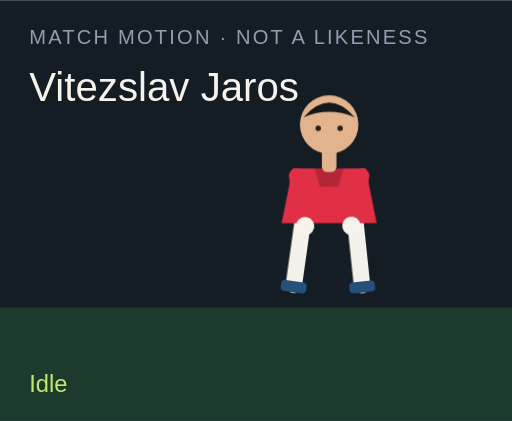
t = 0.00 s
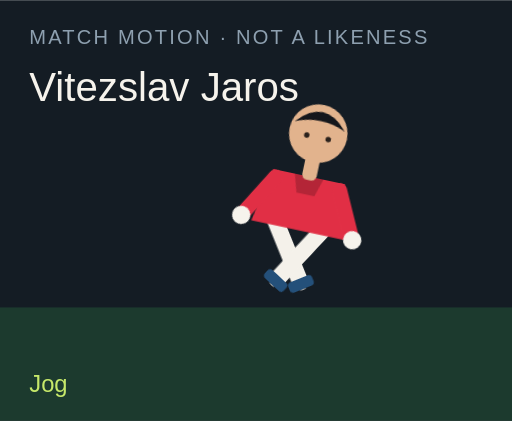
t = 1.50 s
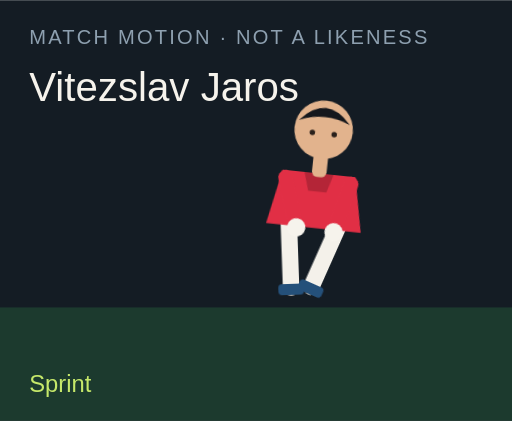
t = 3.00 s
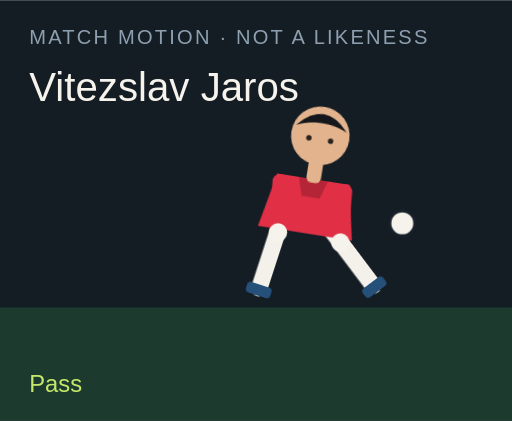
t = 4.50 s
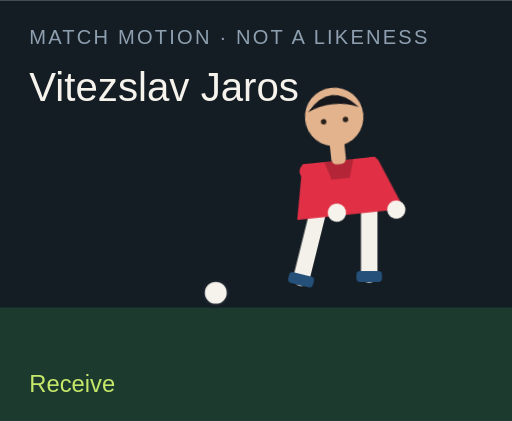
t = 6.00 s
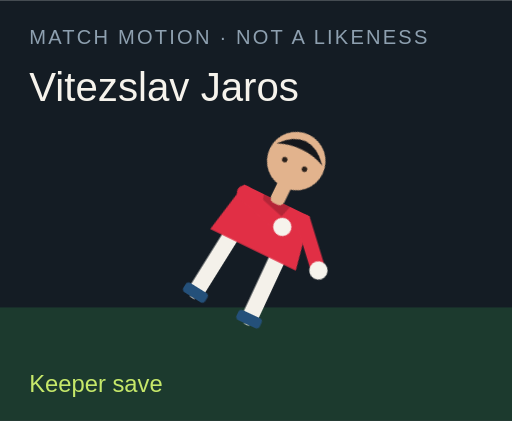
t = 7.50 s

The animated SVG that drew these frames (rendered in a browser with its animation timeline set to each time). Animation: 18 CSS @keyframes rules; one cycle of 9.00 s, repeats indefinitely.

<?xml version="1.0" encoding="UTF-8"?>
<svg xmlns="http://www.w3.org/2000/svg" viewBox="0 0 280 230" role="img">
  <style>@media (prefers-reduced-motion: reduce){animate,animateTransform{display:none}}</style>
  <rect width="280" height="230" fill="#141c24"/>
  <rect y="168" width="280" height="62" fill="#1c3a2e"/>
  <text x="16" y="24" fill="#8ea0b0" font-family="Arial,sans-serif" font-size="11" letter-spacing="1.2">MATCH MOTION · NOT A LIKENESS</text>
  <text x="16" y="55" fill="#f6f3ec" font-family="Impact,sans-serif" font-size="22">Vitezslav Jaros</text>
  <circle r="7" fill="#f6f3ec" stroke="#172028" stroke-width="2" id="motion-13566" cx="150" cy="160" opacity="0">
    
    
    
  </circle>
  <g transform="translate(132 40)">
    <g id="motion-13588" transform="rotate(0 48 90)">
      
      <g id="motion-13590" transform="translate(0 0)">
        
        <g transform="translate(34 78)"><g id="motion-13592" transform="rotate(8)"><path d="M0 0 V38" stroke="#f4f1ea" stroke-width="9" stroke-linecap="round"/><rect x="-7" y="36" width="14" height="6" rx="2" fill="#24507a"/></g></g>
        <g transform="translate(62 78)"><g id="motion-13594" transform="rotate(-6)"><path d="M0 0 V38" stroke="#f4f1ea" stroke-width="9" stroke-linecap="round"/><rect x="-7" y="36" width="14" height="6" rx="2" fill="#24507a"/></g></g>
        <path d="M28 52 h40 l6 30 H22 Z" fill="#e12f45"/>
        <path d="M40 52 h16 l-3 10 H43 Z" fill="#000" opacity=".2"/>
        <g transform="translate(30 56)"><g id="motion-13596" transform="rotate(-10)"><path d="M0 0 V28" stroke="#e12f45" stroke-width="8" stroke-linecap="round"/><circle cx="0" cy="28" r="5" fill="#f6f3ec"/></g></g>
        <g transform="translate(66 56)"><g id="motion-13598" transform="rotate(12)"><path d="M0 0 V28" stroke="#e12f45" stroke-width="8" stroke-linecap="round"/><circle cx="0" cy="28" r="5" fill="#f6f3ec"/></g></g>
        <rect x="44" y="40" width="8" height="14" rx="3" fill="#e2b38d"/>
        <circle cx="48" cy="28" r="16" fill="#e2b38d"/>
        <path d="M34 24 Q48 8 62 24 Q48 18 34 24" fill="#15171c"/>
        <circle cx="42" cy="30" r="1.5" fill="#2a211c"/><circle cx="54" cy="30" r="1.5" fill="#2a211c"/>
      </g>
    </g>
  </g>
  <text x="16" y="214" fill="#c6e86a" font-family="Arial,sans-serif" font-size="13" opacity="1" id="motion-13570">Idle</text><text x="16" y="214" fill="#c6e86a" font-family="Arial,sans-serif" font-size="13" opacity="0" id="motion-13572">Jog</text><text x="16" y="214" fill="#c6e86a" font-family="Arial,sans-serif" font-size="13" opacity="0" id="motion-13574">Sprint</text><text x="16" y="214" fill="#c6e86a" font-family="Arial,sans-serif" font-size="13" opacity="0" id="motion-13576">Dribble</text><text x="16" y="214" fill="#c6e86a" font-family="Arial,sans-serif" font-size="13" opacity="0" id="motion-13578">Pass</text><text x="16" y="214" fill="#c6e86a" font-family="Arial,sans-serif" font-size="13" opacity="0" id="motion-13580">Shoot</text><text x="16" y="214" fill="#c6e86a" font-family="Arial,sans-serif" font-size="13" opacity="0" id="motion-13582">Receive</text><text x="16" y="214" fill="#c6e86a" font-family="Arial,sans-serif" font-size="13" opacity="0" id="motion-13584">Keeper save</text><text x="16" y="214" fill="#c6e86a" font-family="Arial,sans-serif" font-size="13" opacity="0" id="motion-13586">Gloves up</text>
<style>@keyframes track-13567{0%{cx:150px}11.1%{cx:156px}22.2%{cx:164px}33.300000000000004%{cx:142px}44.4%{cx:190px}55.60000000000001%{cx:250px}66.7%{cx:118px}77.8%{cx:150px}88.9%{cx:150px}100%{cx:150px}}@keyframes track-13568{0%{cy:160px}11.1%{cy:158px}22.2%{cy:154px}33.300000000000004%{cy:156px}44.4%{cy:148px}55.60000000000001%{cy:96px}66.7%{cy:160px}77.8%{cy:160px}88.9%{cy:160px}100%{cy:160px}}@keyframes track-13569{0%{opacity:0}11.1%{opacity:0}22.2%{opacity:0}33.300000000000004%{opacity:1}44.4%{opacity:1}55.60000000000001%{opacity:1}66.7%{opacity:1}77.8%{opacity:0}88.9%{opacity:0}100%{opacity:0}}@keyframes track-13571{0%{opacity:1}11.1%{opacity:0}22.2%{opacity:0}33.300000000000004%{opacity:0}44.4%{opacity:0}55.60000000000001%{opacity:0}66.7%{opacity:0}77.8%{opacity:0}88.9%{opacity:0}100%{opacity:1}}@keyframes track-13573{0%{opacity:0}11.1%{opacity:1}22.2%{opacity:0}33.300000000000004%{opacity:0}44.4%{opacity:0}55.60000000000001%{opacity:0}66.7%{opacity:0}77.8%{opacity:0}88.9%{opacity:0}100%{opacity:0}}@keyframes track-13575{0%{opacity:0}11.1%{opacity:0}22.2%{opacity:1}33.300000000000004%{opacity:0}44.4%{opacity:0}55.60000000000001%{opacity:0}66.7%{opacity:0}77.8%{opacity:0}88.9%{opacity:0}100%{opacity:0}}@keyframes track-13577{0%{opacity:0}11.1%{opacity:0}22.2%{opacity:0}33.300000000000004%{opacity:1}44.4%{opacity:0}55.60000000000001%{opacity:0}66.7%{opacity:0}77.8%{opacity:0}88.9%{opacity:0}100%{opacity:0}}@keyframes track-13579{0%{opacity:0}11.1%{opacity:0}22.2%{opacity:0}33.300000000000004%{opacity:0}44.4%{opacity:1}55.60000000000001%{opacity:0}66.7%{opacity:0}77.8%{opacity:0}88.9%{opacity:0}100%{opacity:0}}@keyframes track-13581{0%{opacity:0}11.1%{opacity:0}22.2%{opacity:0}33.300000000000004%{opacity:0}44.4%{opacity:0}55.60000000000001%{opacity:1}66.7%{opacity:0}77.8%{opacity:0}88.9%{opacity:0}100%{opacity:0}}@keyframes track-13583{0%{opacity:0}11.1%{opacity:0}22.2%{opacity:0}33.300000000000004%{opacity:0}44.4%{opacity:0}55.60000000000001%{opacity:0}66.7%{opacity:1}77.8%{opacity:0}88.9%{opacity:0}100%{opacity:0}}@keyframes track-13585{0%{opacity:0}11.1%{opacity:0}22.2%{opacity:0}33.300000000000004%{opacity:0}44.4%{opacity:0}55.60000000000001%{opacity:0}66.7%{opacity:0}77.8%{opacity:1}88.9%{opacity:0}100%{opacity:0}}@keyframes track-13587{0%{opacity:0}11.1%{opacity:0}22.2%{opacity:0}33.300000000000004%{opacity:0}44.4%{opacity:0}55.60000000000001%{opacity:0}66.7%{opacity:0}77.8%{opacity:0}88.9%{opacity:1}100%{opacity:0}}@keyframes track-13589{0%{transform:rotate(0deg)}11.1%{transform:rotate(8deg)}22.2%{transform:rotate(16deg)}33.300000000000004%{transform:rotate(6deg)}44.4%{transform:rotate(4deg)}55.60000000000001%{transform:rotate(14deg)}66.7%{transform:rotate(-6deg)}77.8%{transform:rotate(52deg)}88.9%{transform:rotate(0deg)}100%{transform:rotate(0deg)}}@keyframes track-13591{0%{transform:translate(0px,0px)}11.1%{transform:translate(0px,-3px)}22.2%{transform:translate(0px,-6px)}33.300000000000004%{transform:translate(0px,-2px)}44.4%{transform:translate(0px,2px)}55.60000000000001%{transform:translate(0px,-4px)}66.7%{transform:translate(0px,1px)}77.8%{transform:translate(0px,16px)}88.9%{transform:translate(0px,-12px)}100%{transform:translate(0px,0px)}}@keyframes track-13593{0%{transform:rotate(8deg)}11.1%{transform:rotate(-26deg)}22.2%{transform:rotate(-42deg)}33.300000000000004%{transform:rotate(-8deg)}44.4%{transform:rotate(6deg)}55.60000000000001%{transform:rotate(12deg)}66.7%{transform:rotate(20deg)}77.8%{transform:rotate(18deg)}88.9%{transform:rotate(-6deg)}100%{transform:rotate(8deg)}}@keyframes track-13595{0%{transform:rotate(-6deg)}11.1%{transform:rotate(24deg)}22.2%{transform:rotate(38deg)}33.300000000000004%{transform:rotate(18deg)}44.4%{transform:rotate(-38deg)}55.60000000000001%{transform:rotate(-54deg)}66.7%{transform:rotate(6deg)}77.8%{transform:rotate(-8deg)}88.9%{transform:rotate(6deg)}100%{transform:rotate(-6deg)}}@keyframes track-13597{0%{transform:rotate(-10deg)}11.1%{transform:rotate(24deg)}22.2%{transform:rotate(36deg)}33.300000000000004%{transform:rotate(-18deg)}44.4%{transform:rotate(10deg)}55.60000000000001%{transform:rotate(-24deg)}66.7%{transform:rotate(-30deg)}77.8%{transform:rotate(-70deg)}88.9%{transform:rotate(-78deg)}100%{transform:rotate(-10deg)}}@keyframes track-13599{0%{transform:rotate(12deg)}11.1%{transform:rotate(-20deg)}22.2%{transform:rotate(-32deg)}33.300000000000004%{transform:rotate(14deg)}44.4%{transform:rotate(-26deg)}55.60000000000001%{transform:rotate(18deg)}66.7%{transform:rotate(-22deg)}77.8%{transform:rotate(-8deg)}88.9%{transform:rotate(-78deg)}100%{transform:rotate(12deg)}}@media(prefers-reduced-motion:no-preference){#motion-13566{animation:track-13567 9s linear infinite both,track-13568 9s linear infinite both,track-13569 9s steps(1,end) infinite both}#motion-13570{animation:track-13571 9s steps(1,end) infinite both}#motion-13572{animation:track-13573 9s steps(1,end) infinite both}#motion-13574{animation:track-13575 9s steps(1,end) infinite both}#motion-13576{animation:track-13577 9s steps(1,end) infinite both}#motion-13578{animation:track-13579 9s steps(1,end) infinite both}#motion-13580{animation:track-13581 9s steps(1,end) infinite both}#motion-13582{animation:track-13583 9s steps(1,end) infinite both}#motion-13584{animation:track-13585 9s steps(1,end) infinite both}#motion-13586{animation:track-13587 9s steps(1,end) infinite both}#motion-13588{animation:track-13589 9s linear infinite both}#motion-13590{animation:track-13591 9s linear infinite both}#motion-13592{animation:track-13593 9s linear infinite both}#motion-13594{animation:track-13595 9s linear infinite both}#motion-13596{animation:track-13597 9s linear infinite both}#motion-13598{animation:track-13599 9s linear infinite both}}</style></svg>
